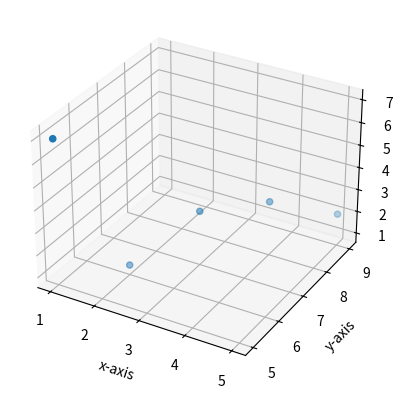

Here is the Python script that generated this plot:
#Question : WAP to draw the 3D-plot.

#Answer :
import matplotlib.pyplot as plt
fig = plt.figure()
ax = fig.add_subplot(111, projection='3d')
ax.scatter([1, 2, 3, 4, 5], [5, 6, 7, 8, 9], [7, 1, 3, 3, 2])
ax.set_xlabel("x-axis")
ax.set_ylabel("y-axis")
ax.set_zlabel("z-axis")
plt.show()

# Output:
'''Figure-5'''
